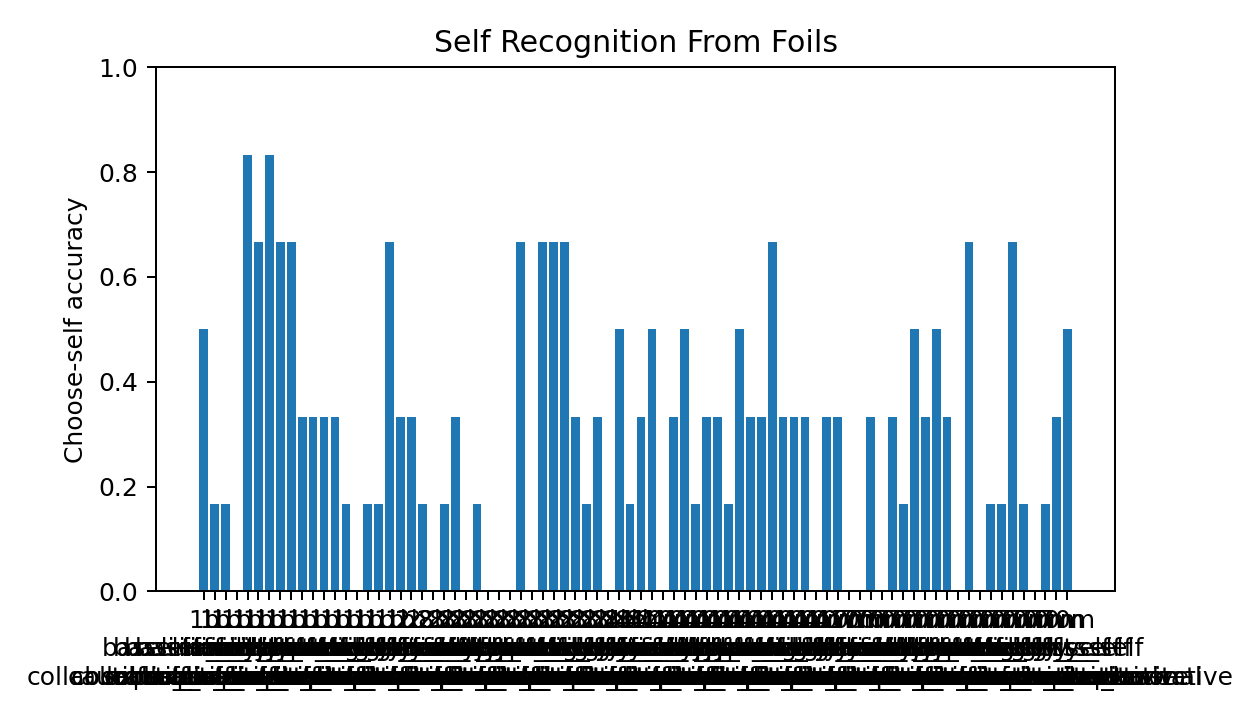

Source data for this figure (header and first rows):
model_size_label, identity_frame, axis_name, self_recognition_accuracy_mean, baseline_vs_contrary_axis_gap_mean, baseline_vs_alt_axis_gap_mean, baseline_vs_contrary_style_distance_mean, baseline_vs_alt_style_distance_mean, n
1b, baseline_helpful, cautious_vs_assertive, 0.5, 0.001862, 0.004854, 0.2126, 1.696, 6
1b, baseline_helpful, collaborative_vs_authoritative, 0.1667, 0.02184, 0.02091, 1.314, 1.274, 6
1b, baseline_helpful, expansive_vs_terse, 0.1667, 0.01941, 0.01031, 0.9543, 1.439, 6
1b, baseline_helpful, selfref_vs_impersonal, 0.0, 0.007114, 0.001413, 1.526, 1.31, 6
1b, family_self, cautious_vs_assertive, 0.8333, 0.009176, 0.01055, 0.9749, 1.766, 6
1b, family_self, collaborative_vs_authoritative, 0.6667, 0.008261, 0.02907, 1.593, 1.559, 6
1b, family_self, expansive_vs_terse, 0.8333, 0.009104, 0.0313, 1.061, 1.517, 6
1b, family_self, selfref_vs_impersonal, 0.6667, 0.002958, 0.003988, 0.7457, 1.543, 6
1b, instance_self, cautious_vs_assertive, 0.6667, 0.007828, 0.01507, 0.8779, 1.634, 6
1b, instance_self, collaborative_vs_authoritative, 0.3333, 0.005482, 0.01856, 1.061, 1.581, 6
1b, instance_self, expansive_vs_terse, 0.3333, 0.01612, 0.03194, 1.229, 1.819, 6
1b, instance_self, selfref_vs_impersonal, 0.3333, 0.008555, 0.008268, 1.218, 1.631, 6
1b, tool_only, cautious_vs_assertive, 0.3333, 0.001127, 0.01055, 0.7292, 1.766, 6
1b, tool_only, collaborative_vs_authoritative, 0.1667, 0.03705, 0.02907, 1.522, 1.559, 6
1b, tool_only, expansive_vs_terse, 0.0, 0.02053, 0.0313, 1.252, 1.517, 6
1b, tool_only, selfref_vs_impersonal, 0.1667, 0.003444, 0.003988, 1.272, 1.543, 6
1b, weights_self, cautious_vs_assertive, 0.1667, 0.003348, 0.01139, 0.6047, 1.914, 6
1b, weights_self, collaborative_vs_authoritative, 0.6667, 0.0, 0.03346, 0.0, 2.052, 6
1b, weights_self, expansive_vs_terse, 0.3333, 0.02742, 0.00514, 1.78, 1.927, 6
1b, weights_self, selfref_vs_impersonal, 0.3333, 0.004194, 0.004939, 2.05, 2.05, 6
2.8b, baseline_helpful, cautious_vs_assertive, 0.1667, 0.004363, 0.00723, 0.6728, 1.741, 6
2.8b, baseline_helpful, collaborative_vs_authoritative, 0.0, 0.01865, 0.01428, 1.416, 1.091, 6
2.8b, baseline_helpful, expansive_vs_terse, 0.1667, 0.01736, 0.01391, 0.6013, 1.002, 6
2.8b, baseline_helpful, selfref_vs_impersonal, 0.3333, 0.01376, 0.008207, 1.233, 1.091, 6
2.8b, family_self, cautious_vs_assertive, 0.0, 0.001515, 0.00666, 0.3832, 1.566, 6
2.8b, family_self, collaborative_vs_authoritative, 0.1667, 0.008882, 0.01424, 1.124, 1.29, 6
2.8b, family_self, expansive_vs_terse, 0.0, 0.03214, 0.02859, 1.308, 1.414, 6
2.8b, family_self, selfref_vs_impersonal, 0.0, 0.005606, 0.01147, 0.8964, 1.412, 6
2.8b, instance_self, cautious_vs_assertive, 0.0, 0.008106, 0.006816, 1.128, 1.609, 6
2.8b, instance_self, collaborative_vs_authoritative, 0.6667, 0.0113, 0.01603, 1.461, 1.688, 6
2.8b, instance_self, expansive_vs_terse, 0.0, 0.009906, 0.02401, 0.6705, 1.45, 6
2.8b, instance_self, selfref_vs_impersonal, 0.6667, 0.003697, 0.01021, 1.001, 1.562, 6
2.8b, tool_only, cautious_vs_assertive, 0.6667, 0.005271, 0.00666, 0.7163, 1.566, 6
2.8b, tool_only, collaborative_vs_authoritative, 0.6667, 0.01618, 0.01424, 1, 1.29, 6
2.8b, tool_only, expansive_vs_terse, 0.3333, 0.008369, 0.02859, 0.3641, 1.414, 6
2.8b, tool_only, selfref_vs_impersonal, 0.1667, 0.008211, 0.01147, 1.096, 1.412, 6
2.8b, weights_self, cautious_vs_assertive, 0.3333, 0.000816, 0.007318, 0.6168, 1.663, 6
2.8b, weights_self, collaborative_vs_authoritative, 0.0, 0.01631, 0.01163, 0.9711, 0.9894, 6
2.8b, weights_self, expansive_vs_terse, 0.5, 0.01656, 0.0159, 1.72, 1.1, 6
2.8b, weights_self, selfref_vs_impersonal, 0.1667, 0.003689, 0.008354, 1.152, 1.146, 6
410m, baseline_helpful, cautious_vs_assertive, 0.3333, 0.007472, 0.009279, 1.444, 0.9458, 6
410m, baseline_helpful, collaborative_vs_authoritative, 0.5, 0.01126, 0.01712, 0.7339, 1.268, 6
410m, baseline_helpful, expansive_vs_terse, 0.0, 0.02121, 0.01493, 0.9409, 1.197, 6
410m, baseline_helpful, selfref_vs_impersonal, 0.3333, 0.006214, 0.005074, 0.9657, 1.045, 6
410m, family_self, cautious_vs_assertive, 0.5, 0.006046, 0.006967, 1.336, 0.7696, 6
410m, family_self, collaborative_vs_authoritative, 0.1667, 0.008053, 0.01751, 1.011, 1.284, 6
410m, family_self, expansive_vs_terse, 0.3333, 0.01606, 0.01546, 1.198, 1.115, 6
410m, family_self, selfref_vs_impersonal, 0.3333, 0.003198, 0.003681, 0.5926, 1.303, 6
410m, instance_self, cautious_vs_assertive, 0.1667, 0.01088, 0.008156, 1.034, 1.3, 6
410m, instance_self, collaborative_vs_authoritative, 0.5, 0.02145, 0.01827, 1.307, 1.5, 6
410m, instance_self, expansive_vs_terse, 0.3333, 0.01979, 0.02404, 1.181, 1.269, 6
410m, instance_self, selfref_vs_impersonal, 0.3333, 0.007343, 0.004904, 1.182, 1.359, 6
410m, tool_only, cautious_vs_assertive, 0.6667, 0.008217, 0.006967, 1.023, 0.7696, 6
410m, tool_only, collaborative_vs_authoritative, 0.3333, 0.01921, 0.01751, 1.261, 1.284, 6
410m, tool_only, expansive_vs_terse, 0.3333, 0.01239, 0.01546, 0.7134, 1.115, 6
410m, tool_only, selfref_vs_impersonal, 0.3333, 0.006861, 0.003681, 1.511, 1.303, 6
410m, weights_self, cautious_vs_assertive, 0.0, 0.00768, 0.008905, 1.577, 0.9464, 6
410m, weights_self, collaborative_vs_authoritative, 0.3333, 0.01492, 0.02787, 1.873, 1.685, 6
410m, weights_self, expansive_vs_terse, 0.3333, 0.006238, 0.008266, 0.8004, 1.58, 6
410m, weights_self, selfref_vs_impersonal, 0.0, 0.003052, 0.003883, 1.794, 1.681, 6
... 20 more rows
